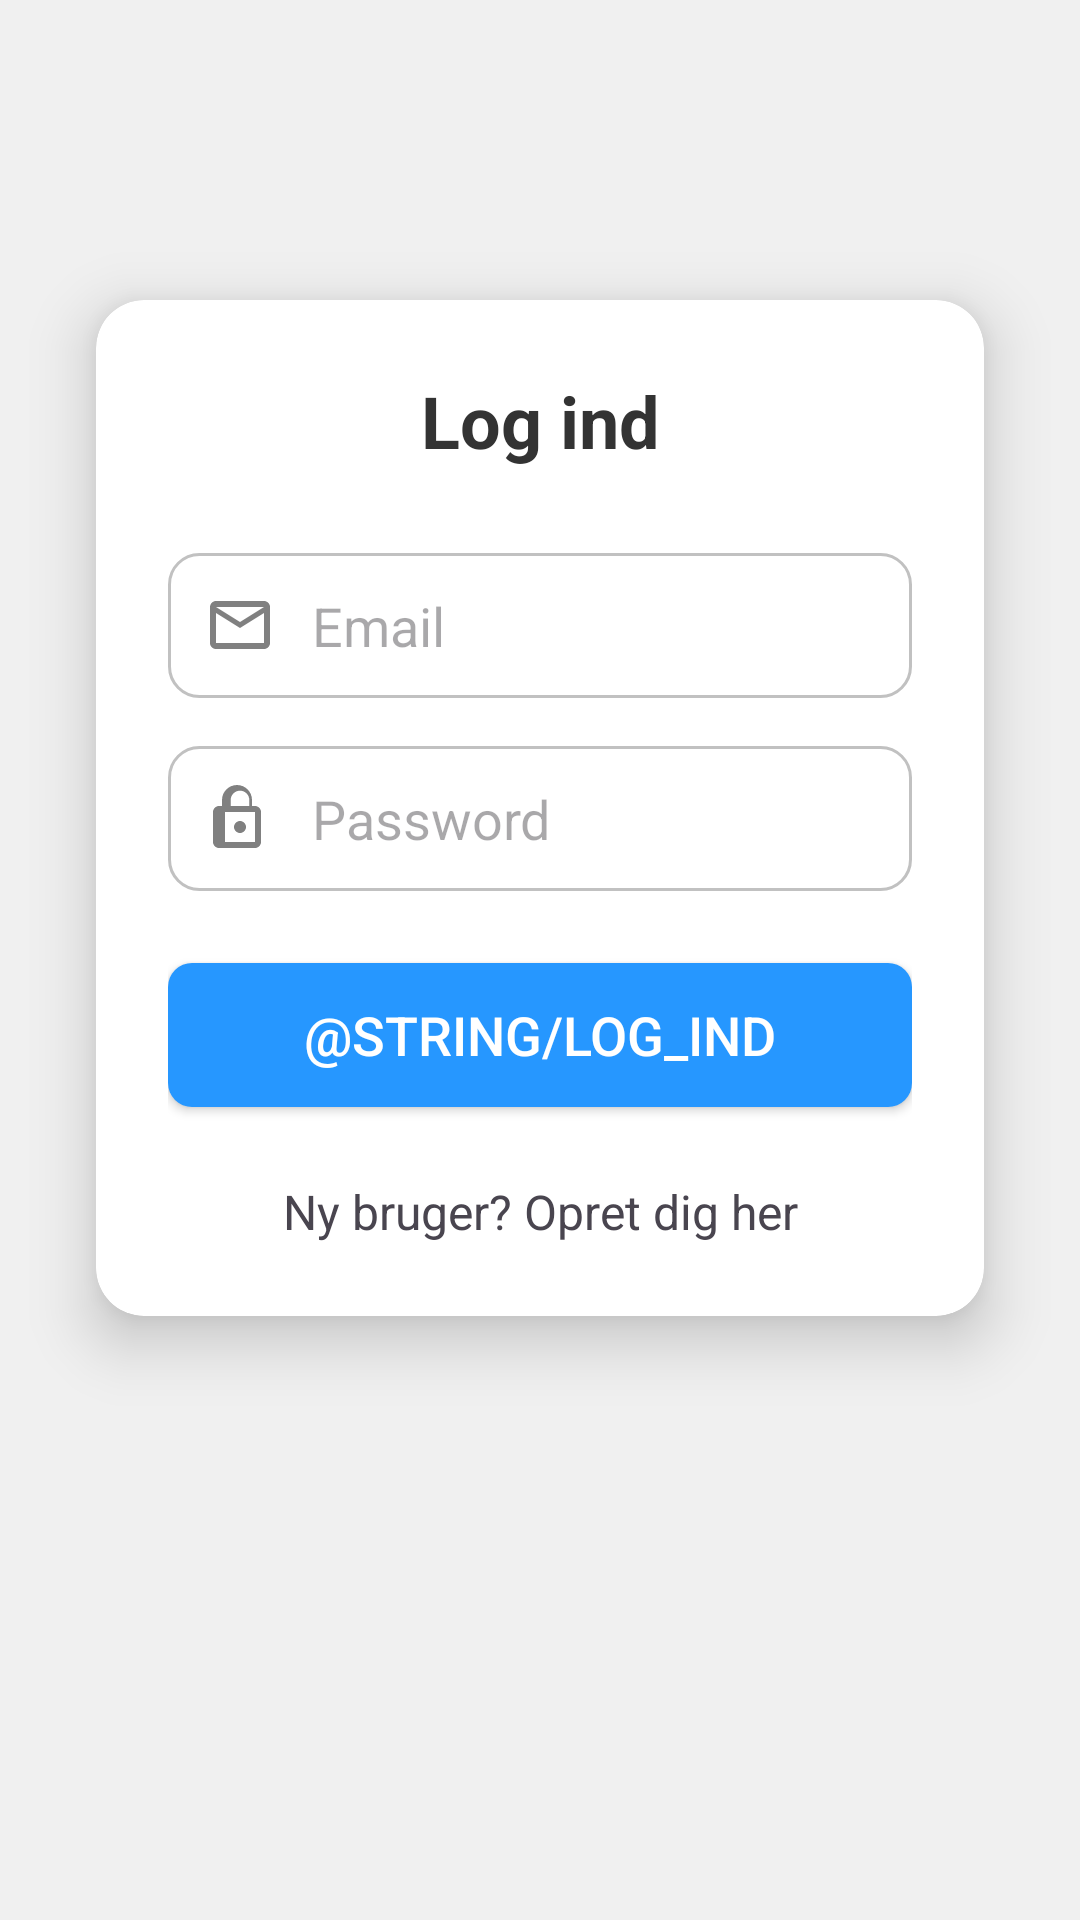

Produce the Android XML layout that renders to this screen, including the resource entries it uses.
<!-- AndroidManifest.xml: application theme Base.Theme.Projekt -->
<!-- res/layout/activity_login.xml -->
<?xml version="1.0" encoding="utf-8"?>
<androidx.constraintlayout.widget.ConstraintLayout xmlns:android="http://schemas.android.com/apk/res/android"
    xmlns:app="http://schemas.android.com/apk/res-auto"
    xmlns:tools="http://schemas.android.com/tools"
    android:layout_width="match_parent"
    android:layout_height="match_parent"
    android:background="#F0F0F0"
    tools:context=".LoginActivity">

    <androidx.cardview.widget.CardView
        android:layout_width="0dp"
        android:layout_height="wrap_content"
        android:layout_marginStart="32dp"
        android:layout_marginTop="100dp"
        android:layout_marginEnd="32dp"
        app:cardCornerRadius="16dp"
        app:cardElevation="12dp"
        app:layout_constraintEnd_toEndOf="parent"
        app:layout_constraintStart_toStartOf="parent"
        app:layout_constraintTop_toTopOf="parent"
        android:backgroundTint="#FFFFFF">

        <LinearLayout
            android:layout_width="match_parent"
            android:layout_height="wrap_content"
            android:orientation="vertical"
            android:padding="24dp">

            <TextView
                android:layout_width="match_parent"
                android:layout_height="wrap_content"
                android:text="Log ind"
                android:textSize="24sp"
                android:textAlignment="center"
                android:textStyle="bold"
                android:layout_marginBottom="28dp"
                android:textColor="#333333" />

            <EditText
                android:id="@+id/loginEmail"
                android:layout_width="match_parent"
                android:layout_height="wrap_content"

                android:background="@drawable/custom_input_background"
                android:drawableStart="@drawable/ic_email"
                android:drawablePadding="12dp"
                android:drawableTint="#808080"
                android:hint="@string/email"
                android:inputType="textEmailAddress"
                android:padding="12dp"
                android:textColor="#333333" />

            <EditText
                android:id="@+id/loginPassword"
                android:layout_width="match_parent"
                android:layout_height="wrap_content"
                android:layout_marginTop="16dp"
                android:background="@drawable/custom_input_background"
                android:drawableStart="@drawable/ic_lock"
                android:drawablePadding="12dp"
                android:padding="12dp"
                android:hint="@string/password"
                android:inputType="textPassword"
                android:textColor="#333333"
                android:drawableTint="#808080"/>

            <Button
                android:id="@+id/btnLogIn"
                android:layout_width="match_parent"
                android:layout_height="wrap_content"
                android:layout_marginTop="24dp"
                android:text="@string/log_ind"
                android:textSize="18sp"
                android:background="@drawable/buttonsfullwidth"
                android:textColor="#FFFFFF" />

            <TextView
                android:id="@+id/txtRegister"
                android:layout_width="match_parent"
                android:layout_height="wrap_content"
                android:layout_marginTop="24dp"
                android:text="@string/new_user_register_here"
                android:textSize="16sp"
                android:textAlignment="center"
                android:textColor="@color/Orange" />
        </LinearLayout>
    </androidx.cardview.widget.CardView>

</androidx.constraintlayout.widget.ConstraintLayout>
<!-- resources referenced by this layout -->
<resources>
  <!-- drawable buttonsfullwidth (drawable) -->
  <?xml version="1.0" encoding="utf-8"?>
  <shape xmlns:android="http://schemas.android.com/apk/res/android"
      android:shape= "rectangle"
      android:padding="16dp">
  
      <solid android:color="@color/blue" />
      <corners
          android:bottomRightRadius="8dp"
          android:bottomLeftRadius="8dp"
          android:topLeftRadius="8dp"
          android:topRightRadius="8dp" />
  </shape>
  <!-- drawable custom_input_background (drawable) -->
  <?xml version="1.0" encoding="utf-8"?>
  <shape xmlns:android="http://schemas.android.com/apk/res/android">
      <solid android:color="#FFFFFF" />
      <corners android:radius="10dp" />
      <stroke android:width="1dp" android:color="#C1C1C1" />
      <padding android:left="10dp" android:top="10dp" android:right="10dp" android:bottom="10dp" />
  </shape>
  <!-- drawable ic_email (drawable) -->
  <vector xmlns:android="http://schemas.android.com/apk/res/android"
      android:width="24dp"
      android:height="24dp"
      android:viewportWidth="24"
      android:viewportHeight="24">
      <path
          android:fillColor="@color/HintGray"
          android:pathData="M20,4H4c-1.1,0 -1.99,0.9 -1.99,2L2,18c0,1.1 0.89,2 1.99,2H20c1.1,0 2,-0.9 2,-2V6c0,-1.1 -0.9,-2 -2,-2zM20,18H4V8l8,5l8,-5v10zM4,6h16l-8,5L4,6z" />
  </vector>
  <!-- drawable ic_lock (drawable) -->
  <vector xmlns:android="http://schemas.android.com/apk/res/android"
      android:width="24dp"
      android:height="24dp"
      android:viewportWidth="24"
      android:viewportHeight="24">
      <path
          android:fillColor="#606060"
          android:pathData="M12,17c-1.1,0 -2,-0.9 -2,-2s0.9,-2 2,-2s2,0.9 2,2S13.1,17 12,17zM17,8h-1V6c0,-2.76 -2.24,-5 -5,-5S6,3.24 6,6v2H5c-1.1,0 -2,0.9 -2,2v10c0,1.1 0.9,2 2,2h12c1.1,0 2,-0.9 2,-2V10C19,8.9 18.1,8 17,8zM8.9,6c0,-1.71 1.39,-3.1 3.1,-3.1s3.1,1.39 3.1,3.1v2H8.9V6zM17,20H7v-10h10V20z" />
  </vector>
  <string name="email">Email</string>
  <string name="new_user_register_here">Ny bruger? Opret dig her</string>
  <string name="password">Password</string>
  <style name="Base.Theme.Projekt" parent="Theme.Material3.DayNight.NoActionBar">
          
          
          <item name="colorPrimary">@color/blue</item>
      </style>
  <color name="blue">#2697FF</color>
  <color name="HintGray">#808080</color>
</resources>
